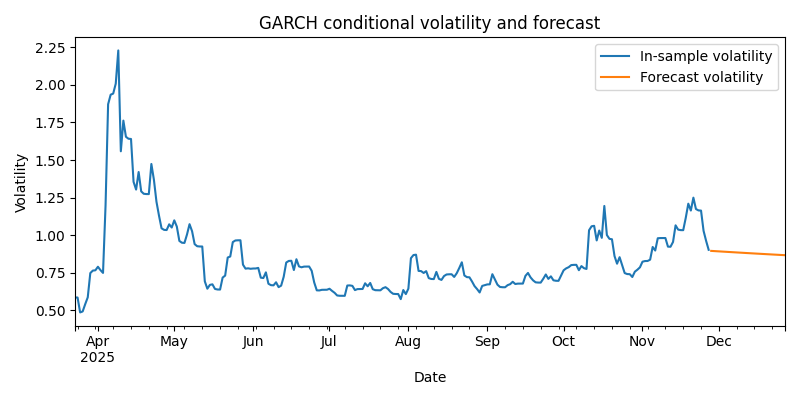

Data behind this chart, as committed beside it:
step, volatility
h.01, 0.8959
h.02, 0.8948
h.03, 0.8938
h.04, 0.8927
h.05, 0.8917
h.06, 0.8907
h.07, 0.8896
h.08, 0.8886
h.09, 0.8876
h.10, 0.8866
h.11, 0.8856
h.12, 0.8846
h.13, 0.8836
h.14, 0.8826
h.15, 0.8816
h.16, 0.8806
h.17, 0.8796
h.18, 0.8787
h.19, 0.8777
h.20, 0.8767
h.21, 0.8758
h.22, 0.8748
h.23, 0.8739
h.24, 0.8729
h.25, 0.872
h.26, 0.8711
h.27, 0.8701
h.28, 0.8692
h.29, 0.8683
h.30, 0.8674
